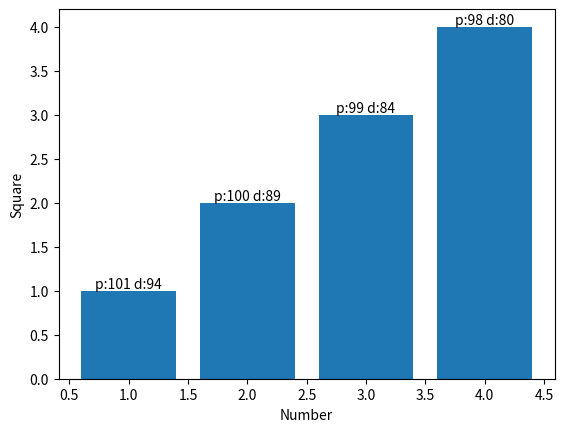

This chart was generated by the following Python code:
import matplotlib.pyplot as plt

x = [1,2,3,4]
y = [1,2,3,4]

#bar = plt.bar(y, y, align='center')

labels = ['p: 100\nd: 94', 'p: 2\n', 'p: 3\n', 'p: 4\n']
#labels = [1,2,3,4]

p_vals = [101,100,99,98]
d_vals = [94,89, 84, 80]

# for x, y, p in zip(x, y, labels):
   # plt.text(x, y, p)

# n = [1,2,3,4,5,]
# s = [i**2 for i in n]
line = plt.bar(x,y)
plt.xlabel('Number')
plt.ylabel("Square")

for i in range(len(labels)):
    plt.annotate('p:'+str(p_vals[i])+' d:'+str(d_vals[i]), xy=(x[i],y[i]), ha='center', va='bottom')

plt.show()

